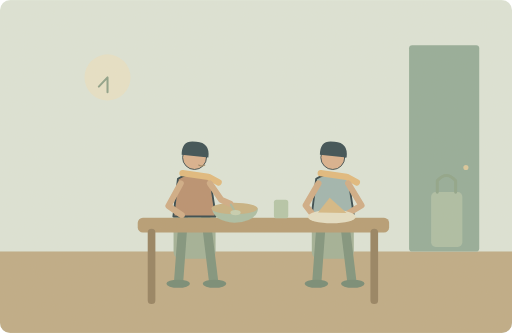
t = 0.00 s
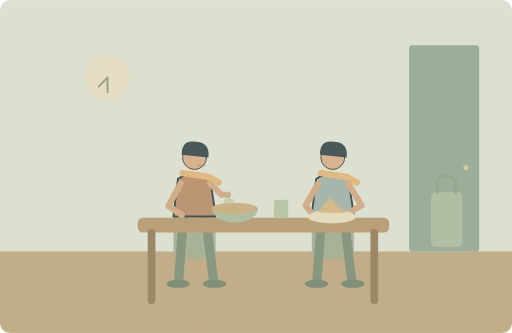
t = 1.13 s
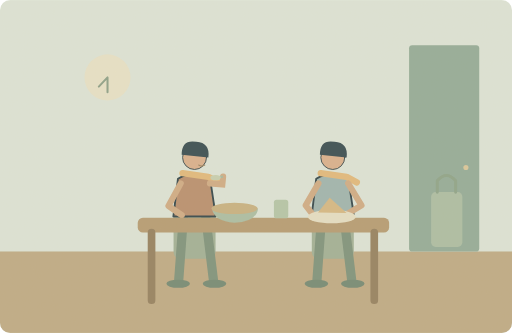
t = 3.38 s
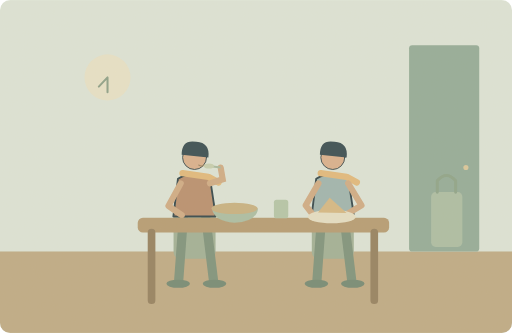
t = 5.25 s
t = 6.75 s: frame unchanged from t = 5.25 s, image omitted
t = 8.13 s: frame unchanged from t = 3.38 s, image omitted

The animated SVG that drew these frames (rendered in a browser with its animation timeline set to each time). Animation: 4 SMIL elements (animate=4); one cycle of 10.00 s, repeats indefinitely.

<svg xmlns="http://www.w3.org/2000/svg" width="1000" height="650" viewBox="0 0 1000 650" role="img" aria-labelledby="title desc"><title id="title">单词小故事</title><desc id="desc">We usually eat breakfast together before leaving the house.</desc><metadata>{"wordId": "eat", "dailyExample": "We usually eat breakfast together before leaving the house.", "source": "https://github.com/go1app/word-atlas/blob/main/public/atlas/entries/6.json", "attribution": "Word Atlas contributors — CC BY 4.0", "license": "https://creativecommons.org/licenses/by/4.0/", "changes": "New original vector animation interpreting the daily example.", "durationSeconds": 10}</metadata><defs><clipPath id="frame"><rect width="1000" height="650" rx="20"/></clipPath><filter id="paper"><feTurbulence type="fractalNoise" baseFrequency=".74" numOctaves="3" stitchTiles="stitch"/><feColorMatrix type="saturate" values="0"/><feComponentTransfer><feFuncA type="linear" slope=".065"/></feComponentTransfer><feBlend in="SourceGraphic" mode="soft-light"/></filter><filter id="glow" x="-100%" y="-100%" width="300%" height="300%"><feGaussianBlur stdDeviation="8"/></filter></defs><g clip-path="url(#frame)"><rect x="0" y="0" width="1000" height="650" rx="0" fill="#dce5d9" /><rect x="0" y="491" width="1000" height="159" rx="0" fill="#bda984" /><circle cx="210" cy="151" r="45" fill="#e7e2c9" /><path d="M210 151v29M210 151l-17 18" fill="none" stroke="#8a9f87" stroke-width="4" stroke-linecap="round" stroke-linejoin="round" /><rect x="799" y="88" width="137" height="403" rx="6" fill="#91ab98" /><circle cx="910" cy="327" r="5" fill="#d9c69a" /><rect x="842" y="375" width="61" height="107" rx="9" fill="#aabda4" /><path d="M854 375v-22q18 -21 36 0v22" fill="none" stroke="#8ba288" stroke-width="6" stroke-linecap="round" stroke-linejoin="round" /><rect x="339" y="391" width="82" height="114" rx="13" fill="#9faf96" /><path d="M358 425l-9 123M402 425l15 123" fill="none" stroke="#7b917b" stroke-width="18" stroke-linecap="round" stroke-linejoin="round" /><ellipse cx="348" cy="554" rx="23" ry="8" fill="#708773"/><ellipse cx="419" cy="554" rx="23" ry="8" fill="#708773"/><g transform="translate(380 365) scale(1.8)" stroke="#2c4148" stroke-linecap="round" stroke-linejoin="round"><path d="M-18 -9Q0 -20 17 -8L23 32H-23Z" fill="#b78d6d" stroke="#2c4148" stroke-width="2" stroke-linecap="round" stroke-linejoin="round" /><circle cx="0" cy="-32" r="13" fill="#d9af8c" /><path d="M-14 -35Q-14 -52 2 -49Q17 -48 15 -32Z" fill="#32474e" stroke="none" stroke-width="2" stroke-linecap="round" stroke-linejoin="round" /><path d="M-13 -15L15 -11 26 -5" fill="none" stroke="#e1b97b" stroke-width="7" stroke-linecap="round" stroke-linejoin="round" /></g><rect x="609" y="391" width="82" height="114" rx="13" fill="#9faf96" /><path d="M628 425l-9 123M672 425l15 123" fill="none" stroke="#7b917b" stroke-width="18" stroke-linecap="round" stroke-linejoin="round" /><ellipse cx="618" cy="554" rx="23" ry="8" fill="#708773"/><ellipse cx="689" cy="554" rx="23" ry="8" fill="#708773"/><g transform="translate(650 365) scale(1.8)" stroke="#2c4148" stroke-linecap="round" stroke-linejoin="round"><path d="M-18 -9Q0 -20 17 -8L23 32H-23Z" fill="#9db4af" stroke="#2c4148" stroke-width="2" stroke-linecap="round" stroke-linejoin="round" /><circle cx="0" cy="-32" r="13" fill="#d9af8c" /><path d="M-14 -35Q-14 -52 2 -49Q17 -48 15 -32Z" fill="#32474e" stroke="none" stroke-width="2" stroke-linecap="round" stroke-linejoin="round" /><path d="M-13 -15L15 -11 26 -5" fill="none" stroke="#e1b97b" stroke-width="7" stroke-linecap="round" stroke-linejoin="round" /></g><path d="M388 322q6 4 12 0" fill="none" stroke="#98805e" stroke-width="2" stroke-linecap="round" stroke-linejoin="round" /><path d="M353 358L329 402 355 420M622 358L597 401 611 419M680 358L706 401 676 419" fill="none" stroke="#cfaa84" stroke-width="12" stroke-linecap="round" stroke-linejoin="round" /><rect x="269" y="425" width="491" height="29" rx="10" fill="#b49a72" /><path d="M296 454v132M731 454v132" fill="none" stroke="#927e5e" stroke-width="15" stroke-linecap="round" stroke-linejoin="round" /><path d="M414 407H504Q501 433 458 435Q418 432 414 407Z" fill="#a9bda3" stroke="none" stroke-width="2" stroke-linecap="round" stroke-linejoin="round" /><ellipse cx="458" cy="407" rx="45" ry="11" fill="#c6b080"/><ellipse cx="648" cy="423" rx="47" ry="13" fill="#e5dfc5"/><path d="M621 415l23 -29 33 30Z" fill="#d4b783" stroke="none" stroke-width="2" stroke-linecap="round" stroke-linejoin="round" /><rect x="535" y="390" width="28" height="36" rx="5" fill="#b3c5a8" /><path d="M410 358L432 390 450 398" fill="none" stroke="#cfaa84" stroke-width="12" stroke-linecap="round"><animate attributeName="d" values="M410 358L432 390 450 398;M410 358L435 350 431 327;M410 358L435 350 431 327;M410 358L432 390 450 398" keyTimes="0;.45;.75;1" dur="10s" repeatCount="indefinite"/></path><path d="M450 398L460 415" stroke="#a6b89e" stroke-width="4"><animate attributeName="d" values="M450 398L460 415;M431 327L408 324;M431 327L408 324;M450 398L460 415" keyTimes="0;.45;.75;1" dur="10s" repeatCount="indefinite"/></path><ellipse cx="460" cy="415" rx="10" ry="5" fill="#c5cfb0"><animate attributeName="cx" values="460;408;408;460" keyTimes="0;.45;.75;1" dur="10s" repeatCount="indefinite"/><animate attributeName="cy" values="415;324;324;415" keyTimes="0;.45;.75;1" dur="10s" repeatCount="indefinite"/></ellipse><rect width="1000" height="650" fill="#ddc8a0" opacity=".14" filter="url(#paper)" pointer-events="none"/></g></svg>
